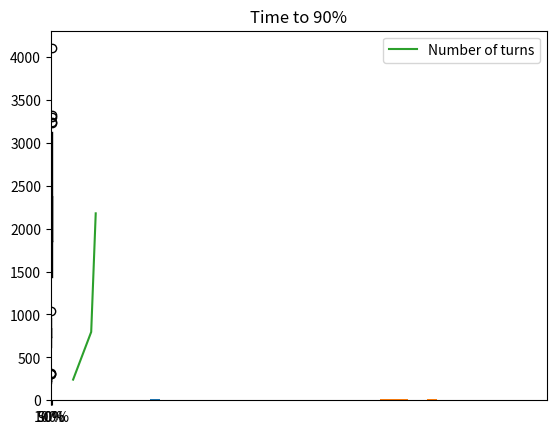

Python code for this plot:
import math
import random
import matplotlib.pyplot as plt
import statistics as st

%matplotlib inline

def angular_motion(degrees, speed=1):
    radians = math.radians(degrees)
    x_motion = math.cos(radians) * speed
    y_motion = math.sin(radians) * speed
    return x_motion, y_motion

assumed = math.sqrt(0.5)
x, y = angular_motion(45)
print(assumed)
print(x)
print(y)

angular_motion(135)

class Room:
    """
    Responsibilities:
    - width
    - height
    - keeps track of what squares are clean
    """
    
    def __init__(self, width, height):
        self.width = width
        self.height = height
        self.clean_squares = set()
        
    def reset(self):
        self.clean_squares = set()
        
    def random_location(self):
        x = random.random() * self.width
        y = random.random() * self.height
        return x, y
    
    def total_squares(self):
        return self.width * self.height
    
    def in_room(self, x, y):
        """Check to see if coordinate is in the room."""
        return 0 <= x < self.width and 0 <= y < self.height
    
    def clean_square(self, x, y):
        if self.in_room(x, y):
            self.clean_squares.add((x, y))
    
    def percent_clean(self):
        return len(self.clean_squares) / self.total_squares()

room = Room(2, 2)
room.clean_square(0, 0)
print(room.percent_clean())
room.clean_square(0, 0)
print(room.percent_clean())
room.clean_square(0, 1)
print(room.percent_clean())
room.clean_square(5, 4)
print(room.percent_clean())

class Roomba:
    """
    Responsibilities:
    
    - know its current angle
    - respond to hitting a wall
    - give its relative x and y movement
    - know its speed
    """
    
    def __init__(self, speed=1):
        self.angle = None
        self.speed = speed
        
    def move(self):
        """On trigger, return relative x and y movement."""
        if self.angle is not None:
            return angular_motion(self.angle, self.speed)
        
    def update_angle(self, angle):
        self.angle += angle
        self.angle %= 360
    
    def collide(self):
        """On trigger, choose a new angle."""
        self.angle += random.randint(90, 270)
        self.angle %= 360

class Simulation:
    """
    Responsibilities:
    - placing the Roomba
    - asking Roomba where it's moving
    - updating the room
    - iterating over turns
    - reporting data
    
    Collaborators:
    - Room
    - Roomba
    """
    
    def __init__(self, room, roomba):
        self.room = room
        self.roomba = roomba
        self.iterations = 0
        
        initial_x, initial_y = self.room.random_location()
        initial_angle = random.randint(0, 359)

        self.current_x = initial_x
        self.current_y = initial_y
        self.roomba.angle = initial_angle
        
    
    def update_roomba_and_check_for_hit(self, x_move, y_move):
        def constrain(min, max, actual):
            if actual < min:
                return min, True
            elif actual > max:
                return max, True
            else:
                return actual, False
        
        tolerance = 0.1
        min_x, min_y = tolerance, tolerance
        max_x, max_y = self.room.width - tolerance, self.room.height - tolerance
        
        x, hit_x = constrain(min_x, max_x, self.current_x + x_move)
        y, hit_y = constrain(min_y, max_y, self.current_y + y_move)
        
        self.current_x = x
        self.current_y = y
        
        return hit_x or hit_y
    
    
    def iterate(self):
        did_hit = self.update_roomba_and_check_for_hit(*self.roomba.move())
        if did_hit:
            self.roomba.collide()
        self.room.clean_square(int(self.current_x), int(self.current_y))
        self.iterations += 1
        
    def report(self):
        return self.iterations, self.room.percent_clean()
        

room = Room(15, 20)
roomba = Roomba()
simulation = Simulation(room, roomba)

for _ in range(20):
    simulation.iterate()
    print(simulation.report())

simulation.room.clean_squares

room = Room(15, 20)
roomba = Roomba()
simulation = Simulation(room, roomba)

percent_clean = 0
while percent_clean < 0.9:
    simulation.iterate()
    turn, percent_clean = simulation.report()
    
print(turn)

def run_simulation_by_percentage(room, roomba):
    simulation = Simulation(room, roomba)
    
    percent_clean = 0
    
    while percent_clean < 0.5:
       simulation.iterate()
       turn, percent_clean = simulation.report() 
        
    half_clean = turn
    
    while percent_clean < 0.9:
       simulation.iterate()
       turn, percent_clean = simulation.report() 
        
    almost_clean = turn
    
    while percent_clean < 1.0:
       simulation.iterate()
       turn, percent_clean = simulation.report() 
    
    clean = turn
    
    room.reset()
    
    return half_clean, almost_clean, clean

run_simulation_by_percentage(Room(15, 20), Roomba())

def run_simulation_by_percentage_trials(room, roomba, trials=100):
    trial_results = [run_simulation_by_percentage(room, roomba) for _ in range(trials)]
    return trial_results

trial_results = run_simulation_by_percentage_trials(Room(15, 20), Roomba(), 100)
results_to_plot = list(zip(*trial_results))
plt.boxplot(results_to_plot)
plt.xticks(range(1, 4), ["50%", "90%", "100%"])
# plt.yscale("log")
plt.show()

results_to_plot = list(zip(*trial_results))
plt.hist(results_to_plot[0], bins=20)
plt.title("Time to 50%")
plt.show()

plt.hist(results_to_plot[1], bins=20)
plt.title("Time to 90%")
plt.show()

print(st.mean(results_to_plot[1]))
print(st.pstdev(results_to_plot[1]))

original = [st.mean(results) for results in results_to_plot]

plt.plot([50, 90, 100], original, label="Number of turns")
plt.legend()
plt.show()

